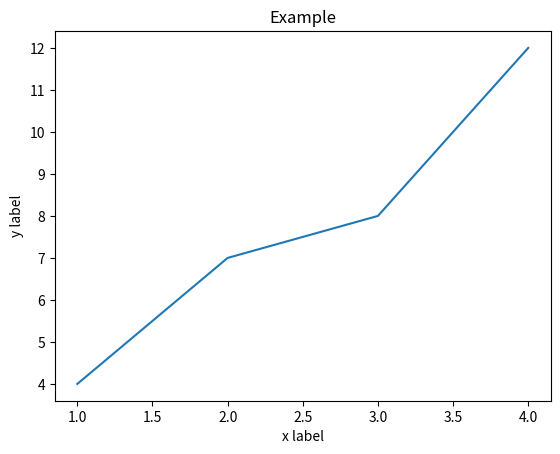

This figure's Python source:
#plotando um grafico simples
import matplotlib.pyplot as plt

plt.plot([1, 2, 3, 4], [4, 7, 8, 12])

plt.title('Example')
plt.xlabel('x label')
plt.ylabel('y label')

plt.show()
